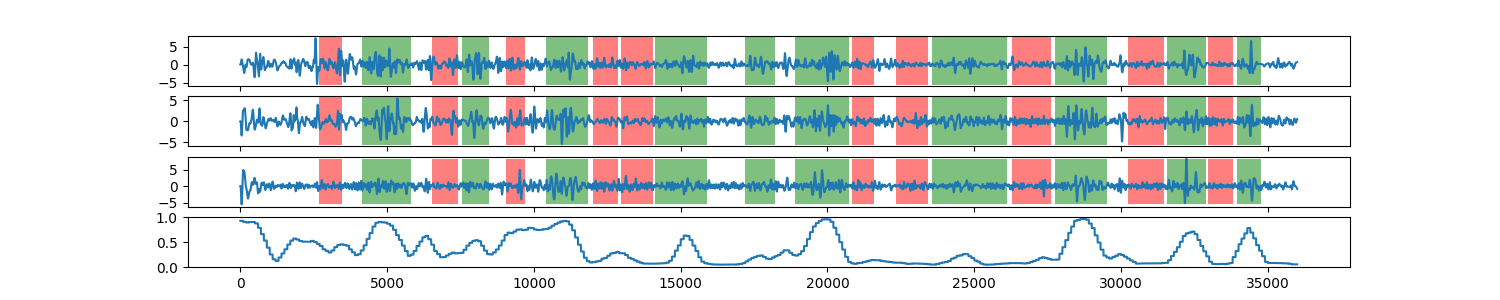

The data file committed next to this chart (first rows):
0, 0.932562076468
1, 0.9326
2, 0.9326
3, 0.9326
4, 0.9326
5, 0.9326
6, 0.9326
7, 0.9326
8, 0.9326
9, 0.9326
10, 0.9326
11, 0.9326
12, 0.9326
13, 0.9326
14, 0.9326
15, 0.9326
16, 0.9326
17, 0.9326
18, 0.9326
19, 0.9326
20, 0.9326
21, 0.9326
22, 0.9326
23, 0.9326
24, 0.9326
25, 0.9326
26, 0.9326
27, 0.9326
28, 0.9326
29, 0.9326
30, 0.9326
31, 0.9326
32, 0.9326
33, 0.9326
34, 0.9326
35, 0.9326
36, 0.9326
37, 0.9326
38, 0.9326
39, 0.9326
40, 0.9326
41, 0.9326
42, 0.9326
43, 0.9326
44, 0.9326
45, 0.9326
46, 0.9326
47, 0.9326
48, 0.9326
49, 0.9326
50, 0.9326
51, 0.9326
52, 0.9326
53, 0.9326
54, 0.9326
55, 0.9326
56, 0.9326
57, 0.9326
58, 0.9326
59, 0.9326
60, 0.9326
... 35,938 more rows
